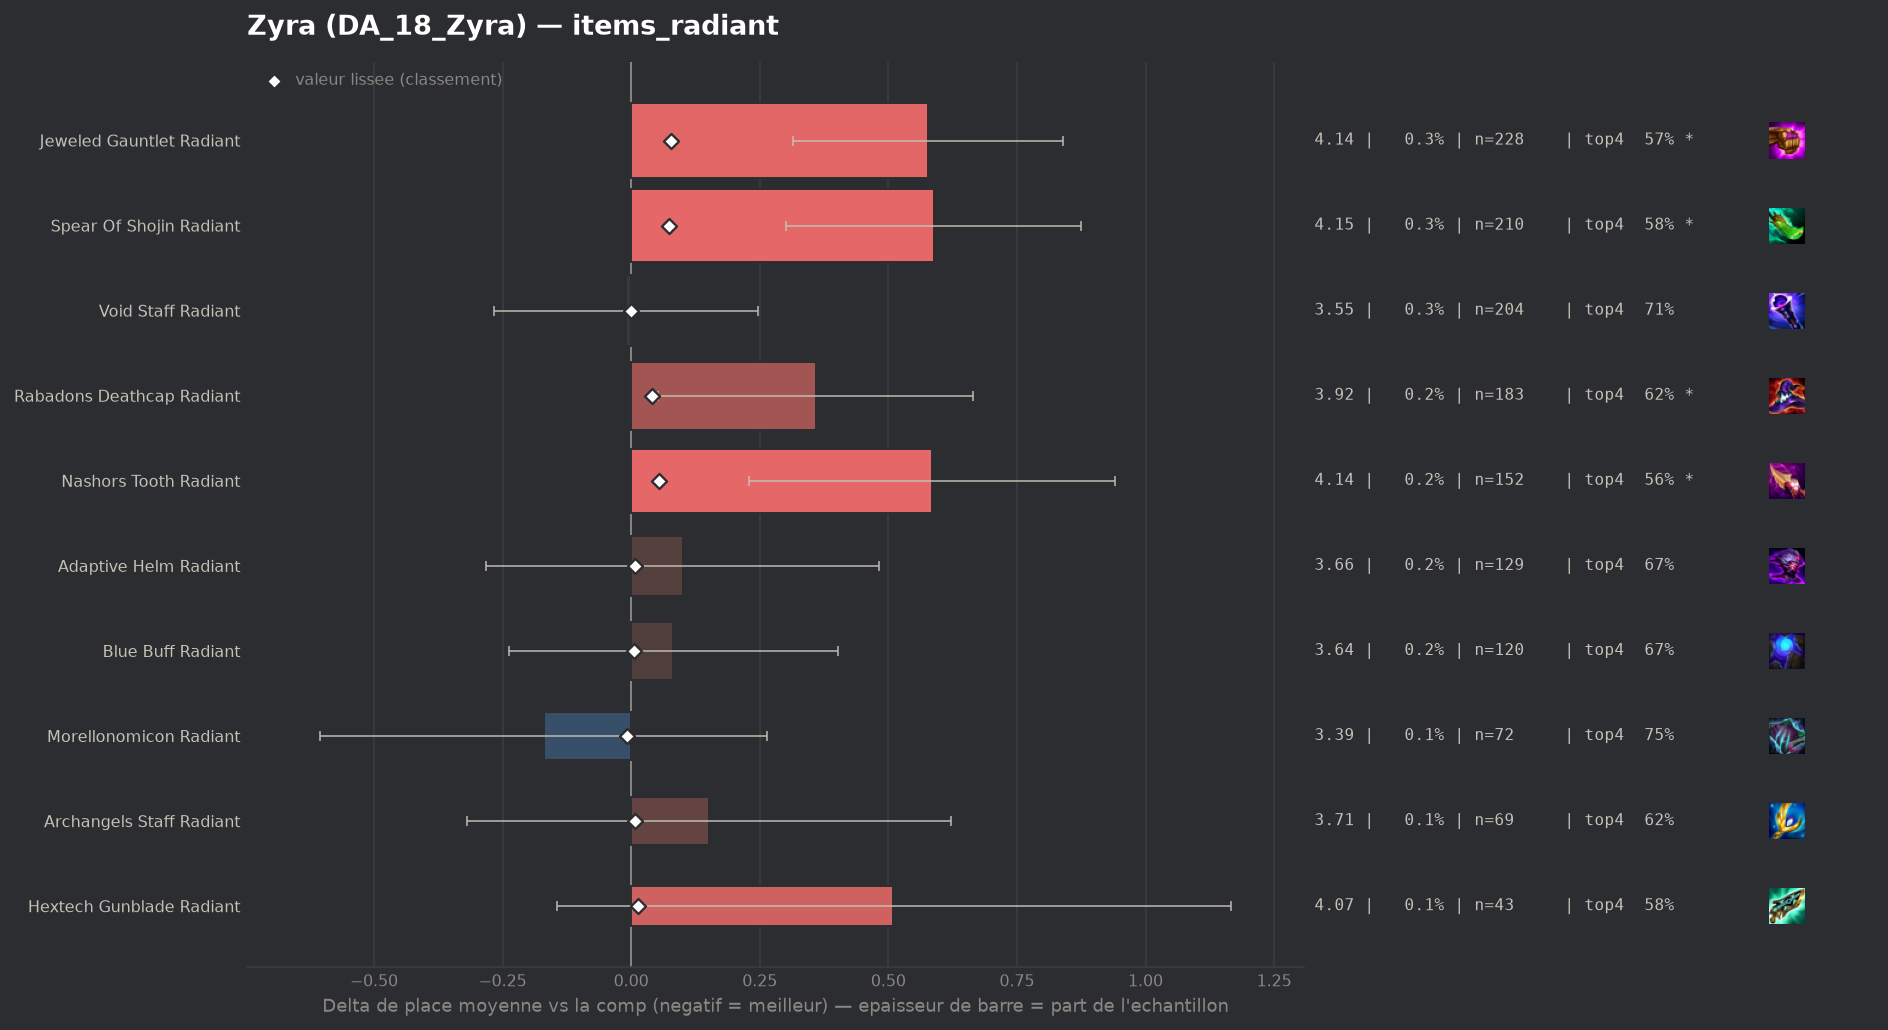

Data behind this chart, as committed beside it:
group, label, n, share, avg_place, shrunk_avg, score, d_avg, d_avg_pess, impact, d_top4, win, top2, top4, sd, z, p, significant
populaire, Morellonomicon Radiant, 72, 0.0009753, 3.389, 3.551, -0.008, -0.17, 0.0, 0.0, 0.0578, 0.1667, 0.3611, 0.75, 1.882, -0.77, 0.4427, False
populaire, Void Staff Radiant, 204, 0.002763, 3.549, 3.558, -0.001, -0.01, 0.0, 0.0, 0.0137, 0.1471, 0.3235, 0.7059, 1.869, -0.08, 0.9376, False
populaire, Blue Buff Radiant, 120, 0.001626, 3.642, 3.565, 0.006, 0.082, 0.0, -0.0, -0.0255, 0.125, 0.3, 0.6667, 1.788, 0.5, 0.614, False
populaire, Archangels Staff Radiant, 69, 0.0009347, 3.71, 3.566, 0.007, 0.151, 0.0, -0.0, -0.069, 0.2029, 0.3043, 0.6232, 1.993, 0.63, 0.5298, False
populaire, Adaptive Helm Radiant, 129, 0.001747, 3.659, 3.567, 0.008, 0.1, 0.0, -0.0, -0.0255, 0.2093, 0.3876, 0.6667, 2.208, 0.51, 0.6086, False
populaire, Hextech Gunblade Radiant, 43, 0.0005825, 4.07, 3.574, 0.014, 0.51, 0.0, -0.0, -0.1108, 0.1163, 0.3256, 0.5814, 2.193, 1.53, 0.127, False
populaire, Rabadons Deathcap Radiant, 183, 0.002479, 3.918, 3.599, 0.04, 0.359, 0.053, -0.0001, -0.0692, 0.1475, 0.3005, 0.623, 2.109, 2.3, 0.02151, True
populaire, Nashors Tooth Radiant, 152, 0.002059, 4.145, 3.614, 0.055, 0.585, 0.23, -0.0001, -0.1329, 0.1645, 0.2829, 0.5592, 2.234, 3.23, 0.00125, True
populaire, Spear Of Shojin Radiant, 210, 0.002845, 4.148, 3.633, 0.073, 0.588, 0.302, -0.0002, -0.1112, 0.1238, 0.2762, 0.581, 2.114, 4.03, 6e-05, True
populaire, Jeweled Gauntlet Radiant, 228, 0.003089, 4.136, 3.636, 0.077, 0.577, 0.314, -0.0002, -0.1264, 0.1184, 0.2368, 0.5658, 2.02, 4.3, 2e-05, True
